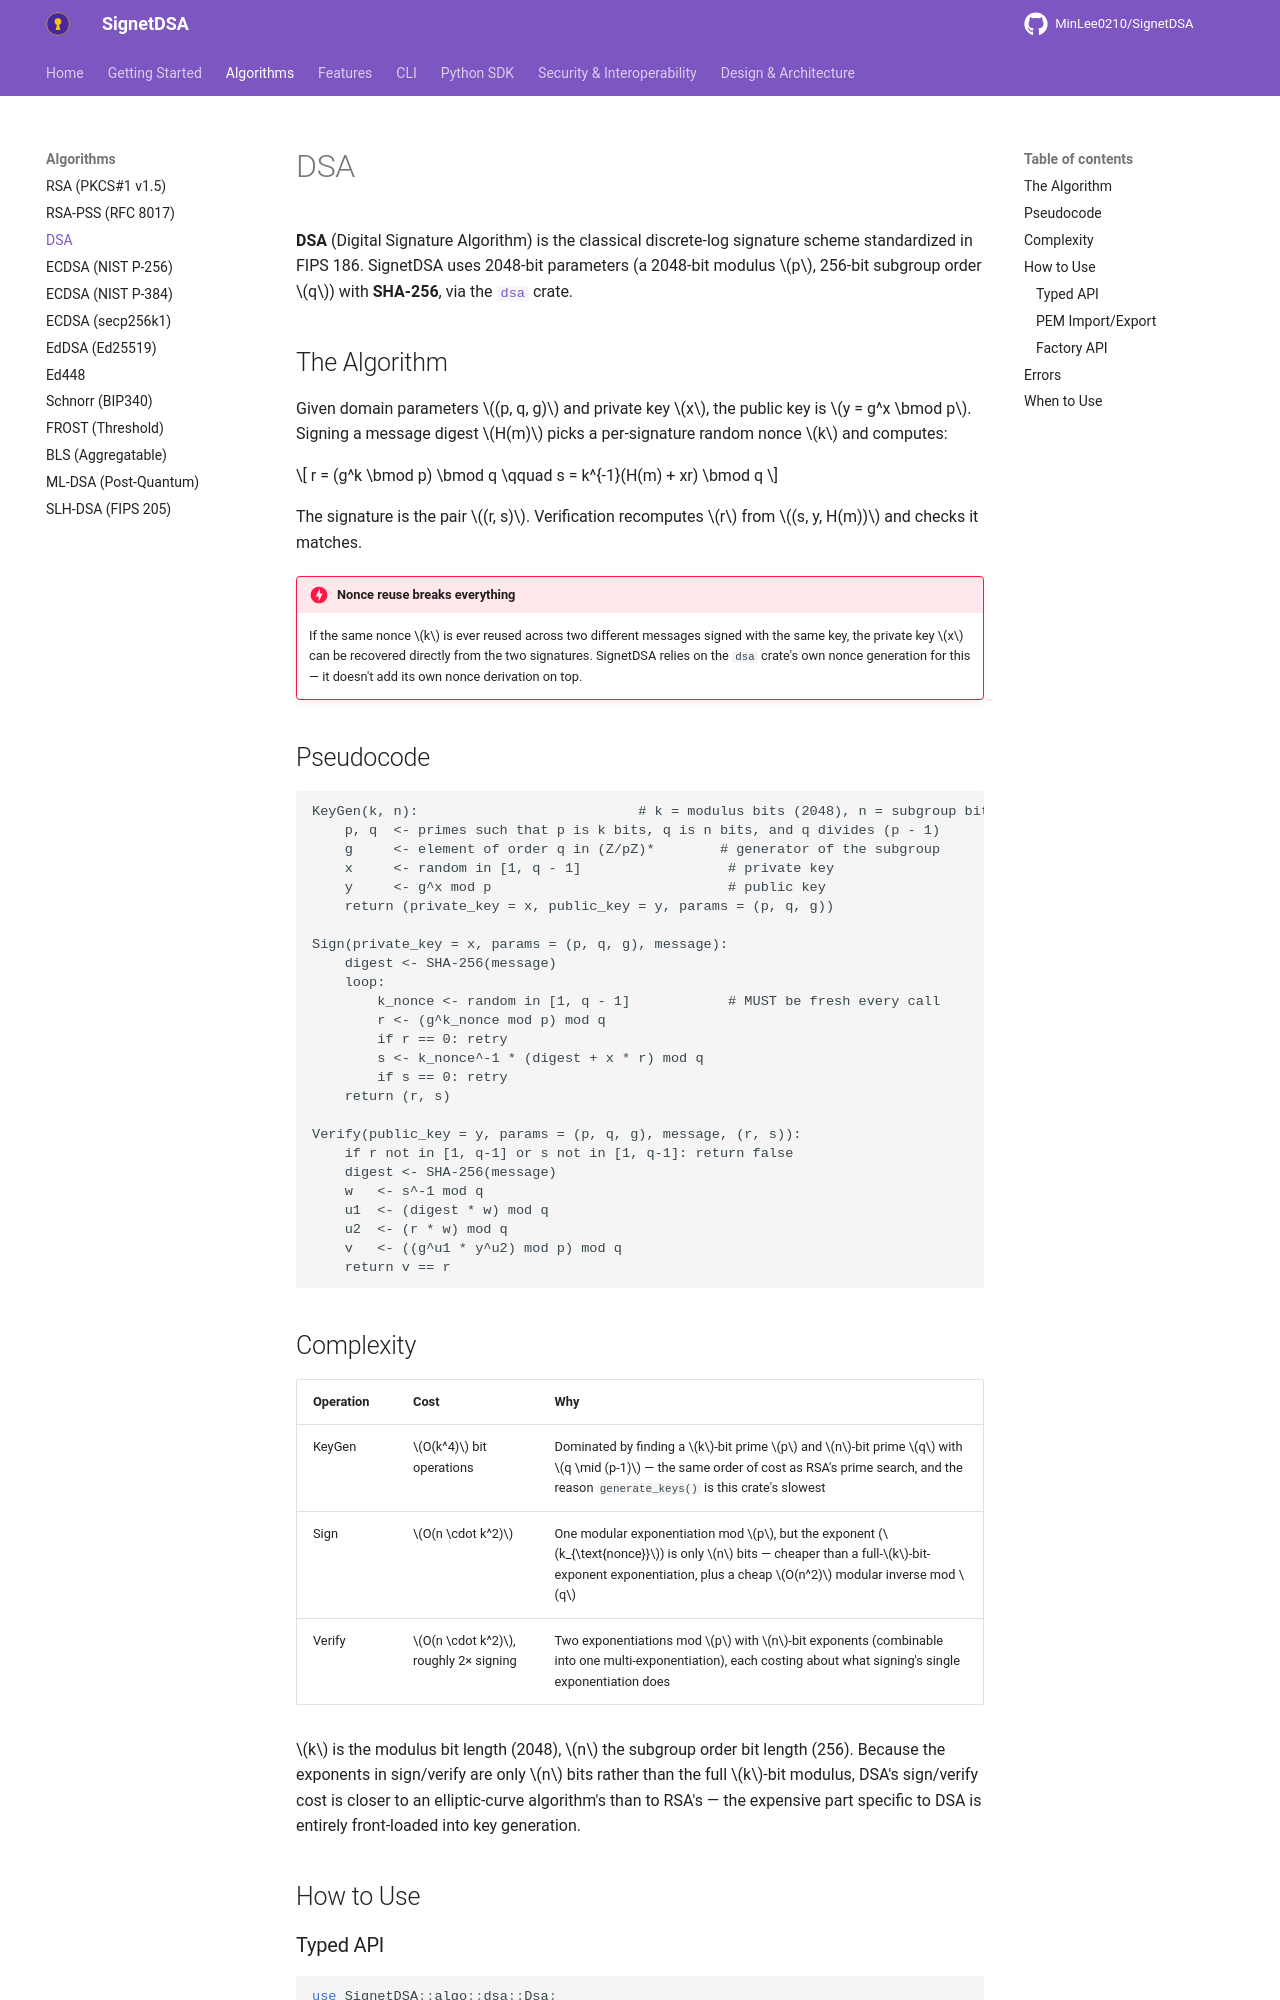

repository: MinLee0210/SignetDSA · page: algorithms/dsa/index.html · generator: mkdocs

# DSA

**DSA** (Digital Signature Algorithm) is the classical discrete-log signature
scheme standardized in FIPS 186. SignetDSA uses 2048-bit parameters (a
2048-bit modulus $p$, 256-bit subgroup order $q$) with **SHA-256**, via the
[`dsa`](https://docs.rs/dsa) crate.

## The Algorithm

Given domain parameters $(p, q, g)$ and private key $x$, the public key is
$y = g^x \bmod p$. Signing a message digest $H(m)$ picks a per-signature
random nonce $k$ and computes:

$$
r = (g^k \bmod p) \bmod q \qquad s = k^{-1}(H(m) + xr) \bmod q
$$

The signature is the pair $(r, s)$. Verification recomputes $r$ from $(s, y,
H(m))$ and checks it matches.

!!! danger "Nonce reuse breaks everything"
    If the same nonce $k$ is ever reused across two different messages
    signed with the same key, the private key $x$ can be recovered directly
    from the two signatures. SignetDSA relies on the `dsa` crate's own
    nonce generation for this — it doesn't add its own nonce derivation on
    top.

## Pseudocode

```text
KeyGen(k, n):                           # k = modulus bits (2048), n = subgroup bits (256)
    p, q  <- primes such that p is k bits, q is n bits, and q divides (p - 1)
    g     <- element of order q in (Z/pZ)*        # generator of the subgroup
    x     <- random in [1, q - 1]                  # private key
    y     <- g^x mod p                             # public key
    return (private_key = x, public_key = y, params = (p, q, g))

Sign(private_key = x, params = (p, q, g), message):
    digest <- SHA-256(message)
    loop:
        k_nonce <- random in [1, q - 1]            # MUST be fresh every call
        r <- (g^k_nonce mod p) mod q
        if r == 0: retry
        s <- k_nonce^-1 * (digest + x * r) mod q
        if s == 0: retry
    return (r, s)

Verify(public_key = y, params = (p, q, g), message, (r, s)):
    if r not in [1, q-1] or s not in [1, q-1]: return false
    digest <- SHA-256(message)
    w   <- s^-1 mod q
    u1  <- (digest * w) mod q
    u2  <- (r * w) mod q
    v   <- ((g^u1 * y^u2) mod p) mod q
    return v == r
```

## Complexity

| Operation | Cost | Why |
|---|---|---|
| KeyGen | $O(k^4)$ bit operations | Dominated by finding a $k$-bit prime $p$ and $n$-bit prime $q$ with $q \mid (p-1)$ — the same order of cost as RSA's prime search, and the reason `generate_keys()` is this crate's slowest |
| Sign | $O(n \cdot k^2)$ | One modular exponentiation mod $p$, but the exponent ($k_{\text{nonce}}$) is only $n$ bits — cheaper than a full-$k$-bit-exponent exponentiation, plus a cheap $O(n^2)$ modular inverse mod $q$ |
| Verify | $O(n \cdot k^2)$, roughly 2× signing | Two exponentiations mod $p$ with $n$-bit exponents (combinable into one multi-exponentiation), each costing about what signing's single exponentiation does |

$k$ is the modulus bit length (2048), $n$ the subgroup order bit length
(256). Because the exponents in sign/verify are only $n$ bits rather than
the full $k$-bit modulus, DSA's sign/verify cost is closer to an
elliptic-curve algorithm's than to RSA's — the expensive part specific to
DSA is entirely front-loaded into key generation.

## How to Use
